Run: headless pygame with SDL's dummy video driver; simulated clock (each Clock.tick advances the game by its frame time, no real sleeping); random seed 0; keys injected as events and as key.get_pressed() state; mouse plan: one left click at the window centre at the start of phase 2, then a move to the lower-right quarter at the start of phase 3.
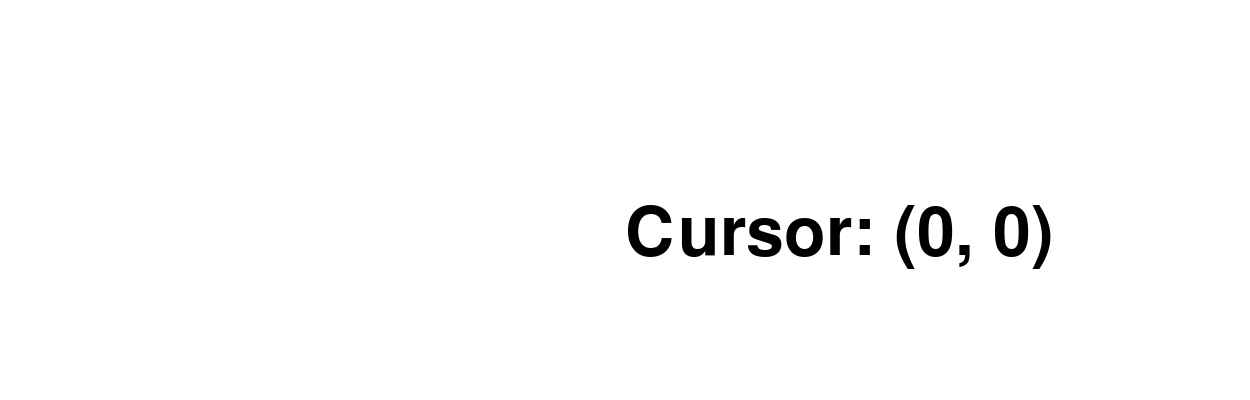
Frame 1 of 4 · flips 1–60 · no input
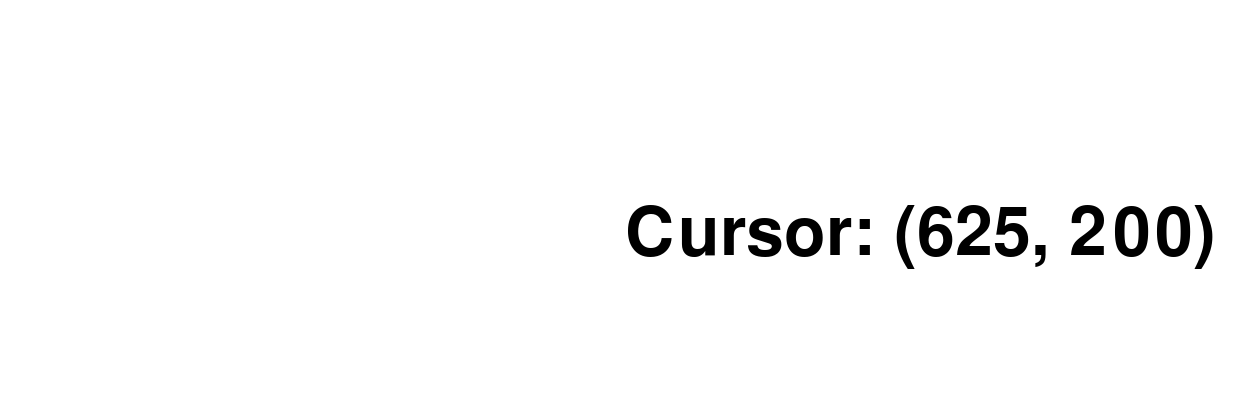
Frame 2 of 4 · flips 61–180 · clicked the window centre · tapped SPACE, RETURN · held RIGHT (→), D
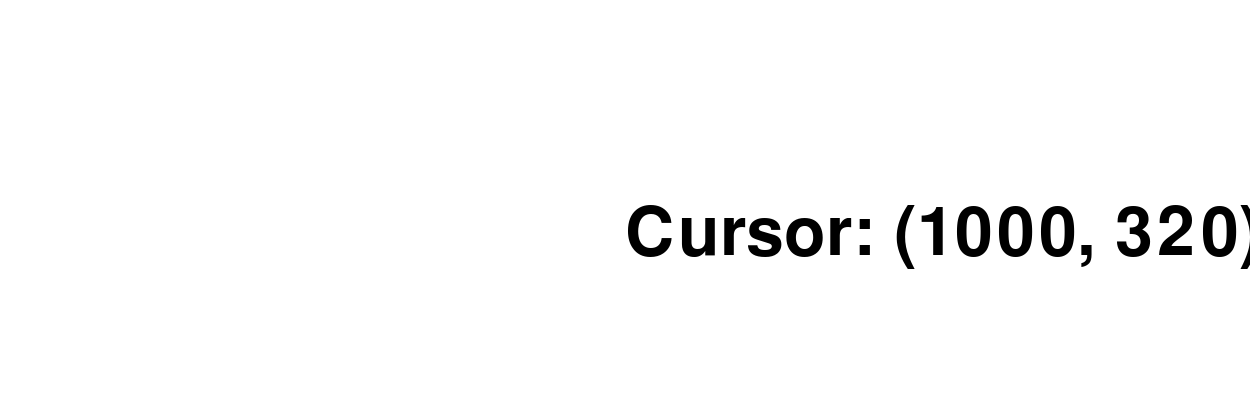
Frame 3 of 4 · flips 181–300 · moved the mouse to the lower-right quarter · held DOWN (↓), S
Frame 4 of 4 · flips 301–420 · held LEFT (←), A, UP (↑), W · screen unchanged from frame 3, image omitted

The pygame program that drew these frames:

import os
import pygame

# Initialize Pygame and create the screen
# Initialize pygame library and position the screen

pygame.init()
os.environ["SDL_VIDEO_WINDOW_POS"] = "1920, 360"


# Set some initial variables

screen_width = 1250
screen_height = 400

# Create the screen and set the caption
screen = pygame.display.set_mode((screen_width, screen_height))

pygame.display.set_caption("Cursor Coordinates")

# Create a font object to use for displaying the coordinates
font = pygame.font.Font(None, 100)

# Main game loop
running = True
while running:
    for event in pygame.event.get():
        if event.type == pygame.QUIT:
            running = False
    # Clear the screen
    screen.fill((255, 255, 255))
    # Get the cursor coordinates
    x, y = pygame.mouse.get_pos()
    # Create the text surface with the coordinates
    text = font.render(f"Cursor: ({x}, {y})", True, (0, 0, 0))
    # Blit the text surface on the screen
    screen.blit(text, (screen_width/2, screen_height/2))
    # Update the display
    pygame.display.update()

pygame.quit()
